Run: headless pygame with SDL's dummy video driver; simulated clock (each Clock.tick advances the game by its frame time, no real sleeping); random seed 0; keys injected as events and as key.get_pressed() state; no mouse input.
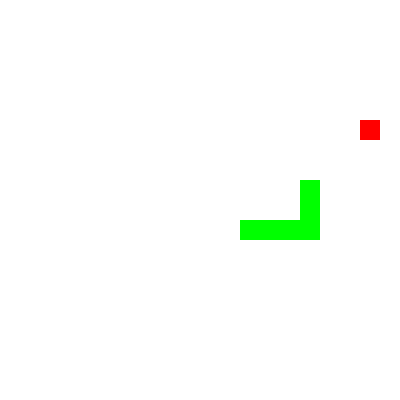
Frame 1 of 4 · flips 1–60 · no input
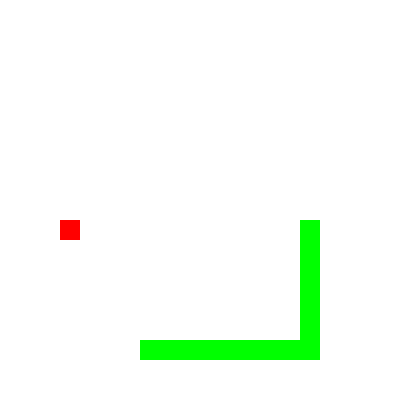
Frame 2 of 4 · flips 61–180 · tapped SPACE, RETURN · held RIGHT (→), D
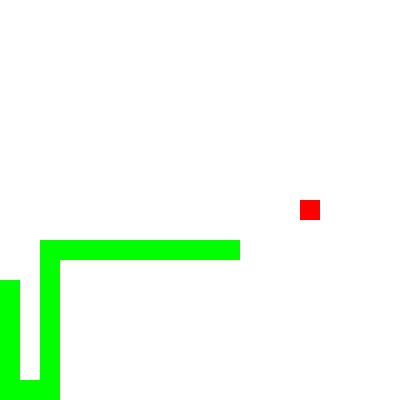
Frame 3 of 4 · flips 181–300 · held DOWN (↓), S
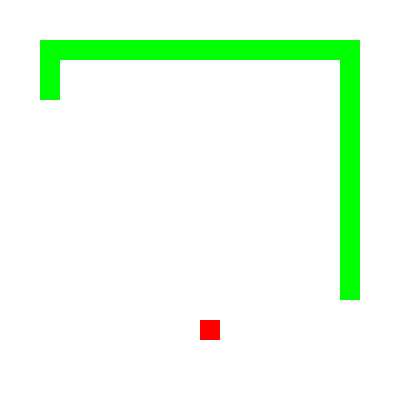
Frame 4 of 4 · flips 301–420 · held LEFT (←), A, UP (↑), W

The pygame program that drew these frames:

import pygame
import random
from collections import deque

# Khởi tạo Pygame
pygame.init()

# Kích thước màn hình
WIDTH, HEIGHT = 400, 400
CELL_SIZE = 20
ROWS, COLS = HEIGHT // CELL_SIZE, WIDTH // CELL_SIZE

# Màu sắc
WHITE = (255, 255, 255)
GREEN = (0, 255, 0)
RED = (255, 0, 0)
BLACK = (0, 0, 0)

# Hướng di chuyển
DIRECTIONS = {'UP': (0, -1), 'DOWN': (0, 1), 'LEFT': (-1, 0), 'RIGHT': (1, 0)}

def generate_food(snake):
    while True:
        food = (random.randint(0, COLS - 1), random.randint(0, ROWS - 1))
        if food not in snake:
            return food

def bfs(snake, food):
    queue = deque([(snake[0], [])])  # (vị trí hiện tại, đường đi tới đó)
    visited = set()
    visited.add(snake[0])
    
    while queue:
        (x, y), path = queue.popleft()
        
        if (x, y) == food:
            return path  # Trả về đường đi ngắn nhất
        
        for direction, (dx, dy) in DIRECTIONS.items():
            nx, ny = x + dx, y + dy
            next_pos = (nx, ny)
            
            if (0 <= nx < COLS and 0 <= ny < ROWS and
                next_pos not in snake and next_pos not in visited):
                queue.append((next_pos, path + [direction]))
                visited.add(next_pos)
    return []  # Không tìm thấy đường đi

def main():
    screen = pygame.display.set_mode((WIDTH, HEIGHT))
    pygame.display.set_caption("Snake AI - BFS")
    clock = pygame.time.Clock()
    
    snake = [(COLS // 2, ROWS // 2)]
    food = generate_food(snake)
    direction = 'RIGHT'
    
    running = True
    while running:
        screen.fill(WHITE)
        
        # Xử lý sự kiện
        for event in pygame.event.get():
            if event.type == pygame.QUIT:
                running = False
        
        # Tìm đường đi bằng BFS
        path = bfs(snake, food)
        if path:
            direction = path[0]
        
        # Cập nhật vị trí rắn
        dx, dy = DIRECTIONS[direction]
        new_head = (snake[0][0] + dx, snake[0][1] + dy)
        
        if new_head == food:
            food = generate_food(snake)
        else:
            snake.pop()
        
        if new_head in snake or not (0 <= new_head[0] < COLS and 0 <= new_head[1] < ROWS):
            running = False  # Thua cuộc nếu đâm vào chính mình hoặc tường
        
        snake.insert(0, new_head)
        
        # Vẽ rắn
        for segment in snake:
            pygame.draw.rect(screen, GREEN, (segment[0] * CELL_SIZE, segment[1] * CELL_SIZE, CELL_SIZE, CELL_SIZE))
        
        # Vẽ thức ăn
        pygame.draw.rect(screen, RED, (food[0] * CELL_SIZE, food[1] * CELL_SIZE, CELL_SIZE, CELL_SIZE))
        
        pygame.display.flip()
        clock.tick(10)
    
    pygame.quit()

if __name__ == "__main__":
    main()
